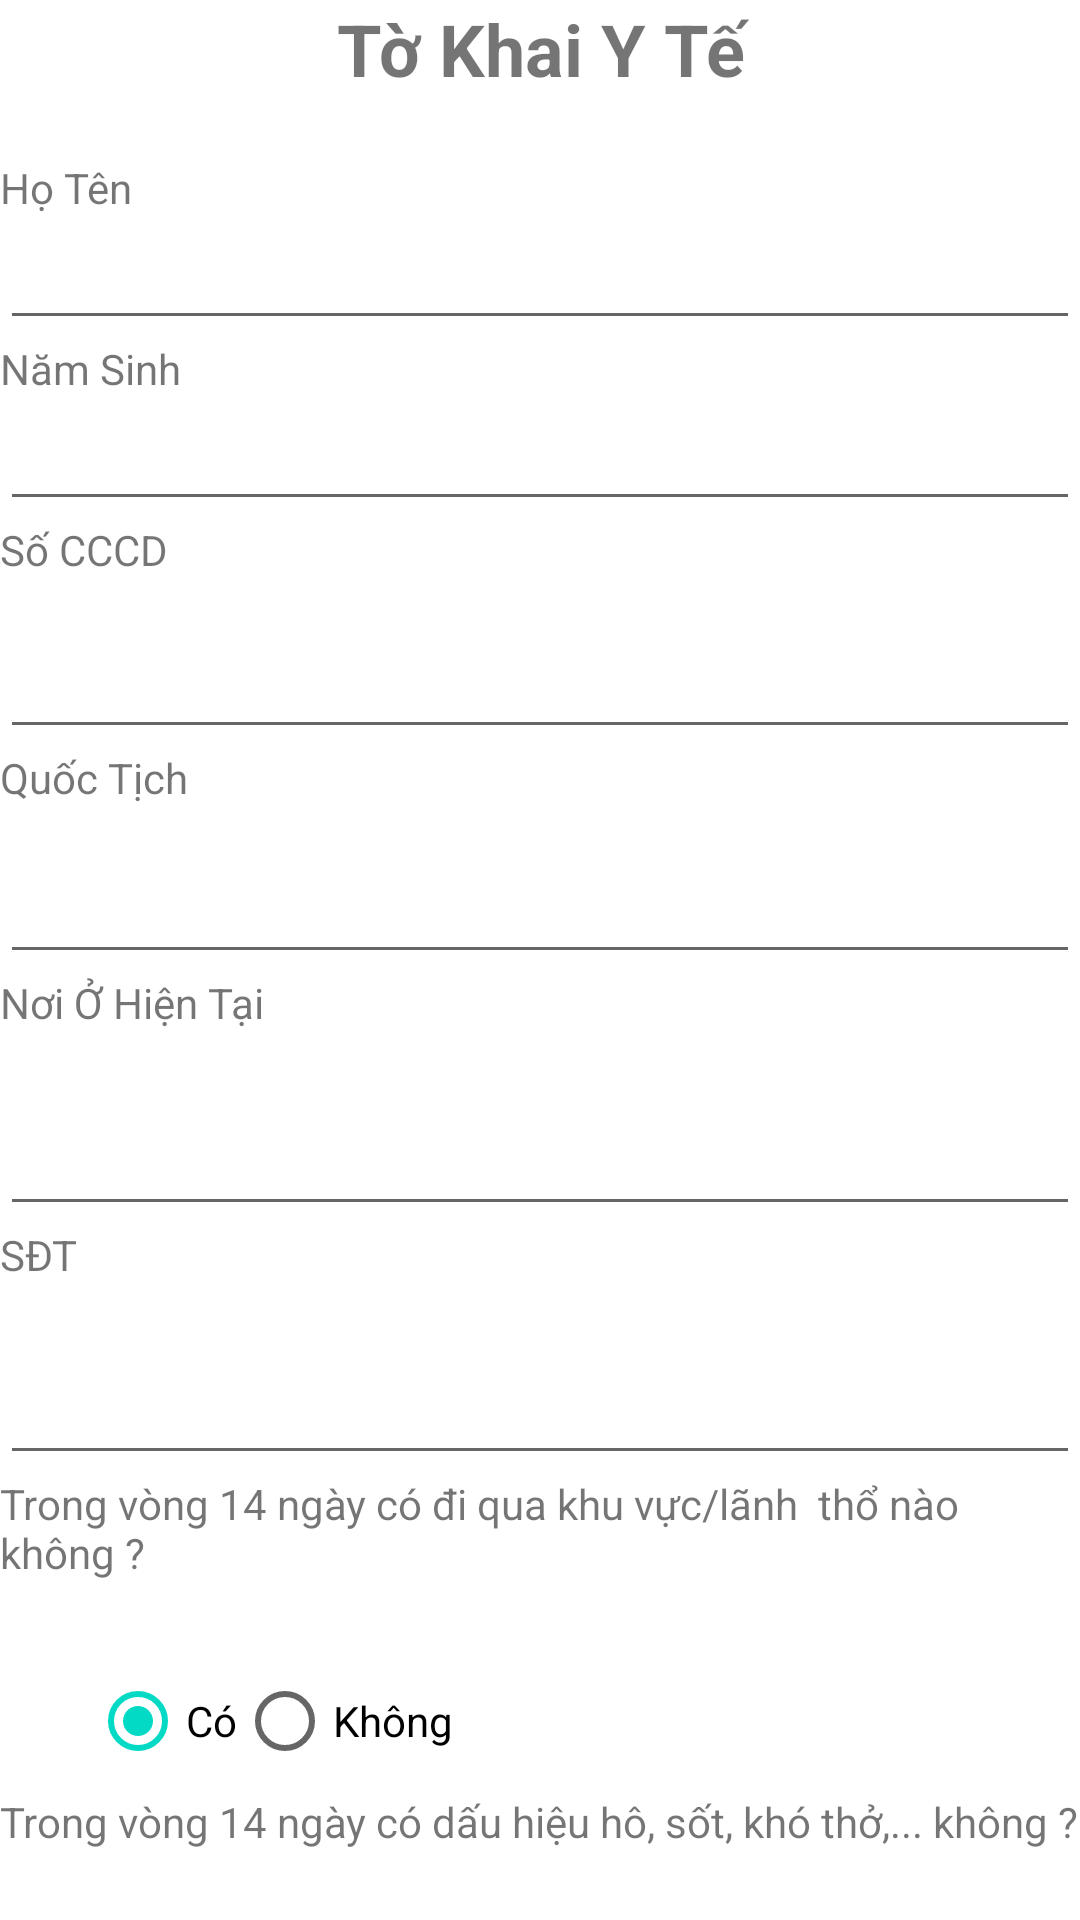

Write the Android layout XML for this screen, with the resource values it uses.
<!-- AndroidManifest.xml: application theme Theme.SOSKDIENTU -->
<!-- res/layout/activity_man6.xml -->
<?xml version="1.0" encoding="utf-8"?>
<LinearLayout xmlns:android="http://schemas.android.com/apk/res/android"
    xmlns:app="http://schemas.android.com/apk/res-auto"
    xmlns:tools="http://schemas.android.com/tools"
    android:layout_width="match_parent"
    android:layout_height="match_parent"
    android:orientation="vertical"
    tools:context=".activity.khaibaoyte.man2">

    <TextView
        android:id="@+id/textView"
        android:layout_width="match_parent"
        android:layout_height="53dp"
        android:text="Tờ Khai Y Tế"
        android:textAlignment="center"
        android:textSize="24sp"
        android:textStyle="bold"
        tools:layout_editor_absoluteX="75dp"
        tools:layout_editor_absoluteY="31dp" />
    <TextView
        android:id="@+id/textView2"
        android:layout_width="wrap_content"
        android:layout_height="wrap_content"
        android:text="Họ Tên"
        tools:layout_editor_absoluteX="20dp"
        tools:layout_editor_absoluteY="66dp" />
    <EditText
        android:id="@+id/edtextTen"
        android:layout_width="match_parent"
        android:layout_height="wrap_content"
        android:ems="10"
        android:inputType="textPersonName"
        android:text=""
        tools:layout_editor_absoluteX="25dp"
        tools:layout_editor_absoluteY="261dp" />

    <TextView
        android:id="@+id/textView3"
        android:layout_width="wrap_content"
        android:layout_height="wrap_content"
        android:text="Năm Sinh"
        tools:layout_editor_absoluteX="21dp"
        tools:layout_editor_absoluteY="152dp" />

    <EditText
        android:id="@+id/edtextNam"
        android:layout_width="match_parent"
        android:layout_height="wrap_content"
        android:ems="10"
        android:inputType="textPersonName"
        android:text=""
        tools:layout_editor_absoluteX="20dp"
        tools:layout_editor_absoluteY="354dp" />

    <TextView
        android:id="@+id/textView4"
        android:layout_width="wrap_content"
        android:layout_height="wrap_content"
        android:text="Số CCCD"
        tools:layout_editor_absoluteX="25dp"
        tools:layout_editor_absoluteY="242dp" />

    <EditText
        android:id="@+id/edtextCCCD"
        android:layout_width="match_parent"
        android:layout_height="57dp"
        android:ems="10"
        android:inputType="textPersonName"
        android:text=""
        tools:layout_editor_absoluteX="21dp"
        tools:layout_editor_absoluteY="447dp" />

    <TextView
        android:id="@+id/txtQuoctich"
        android:layout_width="wrap_content"
        android:layout_height="wrap_content"
        android:text="Quốc Tịch"
        tools:layout_editor_absoluteX="25dp"
        tools:layout_editor_absoluteY="428dp" />

    <EditText
        android:id="@+id/edtextQuoctich"
        android:layout_width="match_parent"
        android:layout_height="56dp"
        android:ems="10"
        android:inputType="textPersonName"
        android:text=""
        tools:layout_editor_absoluteX="22dp"
        tools:layout_editor_absoluteY="171dp" />

    <TextView
        android:id="@+id/textView5"
        android:layout_width="wrap_content"
        android:layout_height="wrap_content"
        android:text="Nơi Ở Hiện Tại"
        tools:layout_editor_absoluteX="25dp"
        tools:layout_editor_absoluteY="335dp" />

    <EditText
        android:id="@+id/edtextNoio"
        android:layout_width="match_parent"
        android:layout_height="65dp"
        android:ems="10"
        android:inputType="textPersonName"
        android:text=""
        tools:layout_editor_absoluteX="20dp"
        tools:layout_editor_absoluteY="85dp" />

    <TextView
        android:id="@+id/textView6"
        android:layout_width="wrap_content"
        android:layout_height="wrap_content"
        android:text="SĐT"
        tools:layout_editor_absoluteX="25dp"
        tools:layout_editor_absoluteY="428dp" />

    <EditText
        android:id="@+id/edtextSDT"
        android:layout_width="match_parent"
        android:layout_height="64dp"
        android:ems="10"
        android:inputType="textPersonName"
        android:text=""
        tools:layout_editor_absoluteX="22dp"
        tools:layout_editor_absoluteY="171dp" />

    <TextView
        android:id="@+id/textView7"
        android:layout_width="match_parent"
        android:layout_height="58dp"
        android:text="Trong vòng 14 ngày có đi qua khu vực/lãnh  thổ nào không ? "
        tools:layout_editor_absoluteX="21dp"
        tools:layout_editor_absoluteY="516dp" />

    <RadioGroup
        android:id="@+id/radiobtn1"
        android:layout_width="match_parent"
        android:layout_height="wrap_content"
        android:orientation="horizontal"
        android:layout_marginLeft="30dp">


        <RadioButton
            android:id="@+id/radiobtnCo1"
            android:layout_width="wrap_content"
            android:layout_height="wrap_content"
            android:layout_weight="0"
            android:text="Có"
            android:checked="true"
            />


        <RadioButton
            android:id="@+id/radiobtnkhong1"
            android:layout_width="wrap_content"
            android:layout_height="wrap_content"
            android:layout_weight="0"
            android:text="Không" />
    </RadioGroup>

    <TextView
        android:id="@+id/textView9"
        android:layout_width="match_parent"
        android:layout_height="57dp"
        android:text="Trong vòng 14 ngày có dấu hiệu hô, sốt, khó thở,... không ? "
        tools:layout_editor_absoluteX="21dp"
        tools:layout_editor_absoluteY="616dp" />

    <RadioGroup
        android:id="@+id/radiobtn2"
        android:layout_width="match_parent"
        android:layout_height="wrap_content"
        android:orientation="horizontal"
        android:layout_marginLeft="30dp">


        <RadioButton
            android:id="@+id/radiobtnCo2"
            android:layout_width="wrap_content"
            android:layout_height="wrap_content"
            android:layout_weight="0"
            android:text="Có"
            android:checked="true"/>

        <RadioButton
            android:id="@+id/radiobtnKhong2"
            android:layout_width="wrap_content"
            android:layout_height="wrap_content"
            android:layout_weight="0"
            android:text="Không" />
    </RadioGroup>

    <Button
        android:id="@+id/btnQl"
        android:layout_width="wrap_content"
        android:layout_height="64dp"
        android:layout_marginLeft="150dp"
        android:text="Quay lại" />

</LinearLayout>
<!-- resources referenced by this layout -->
<resources>
  <style name="Theme.SOSKDIENTU" parent="Theme.MaterialComponents.DayNight.NoActionBar">
          
          <item name="colorPrimary">@color/purple_500</item>
          <item name="colorPrimaryVariant">@color/purple_700</item>
          <item name="colorOnPrimary">@color/white</item>
          
          <item name="colorSecondary">@color/teal_200</item>
          <item name="colorSecondaryVariant">@color/teal_700</item>
          <item name="colorOnSecondary">@color/black</item>
          
          <item name="android:statusBarColor" tools:targetApi="l">?attr/colorPrimaryVariant</item>
          
      </style>
  <!-- not gathered from this repository: default colours our renderer supplied (Android Studio template values) -->
  <color name="purple_500">#FF6200EE</color>
  <color name="purple_700">#FF3700B3</color>
  <color name="teal_200">#FF03DAC5</color>
  <color name="teal_700">#FF018786</color>
  <color name="black">#FF000000</color>
  <color name="white">#FFFFFFFF</color>
</resources>
